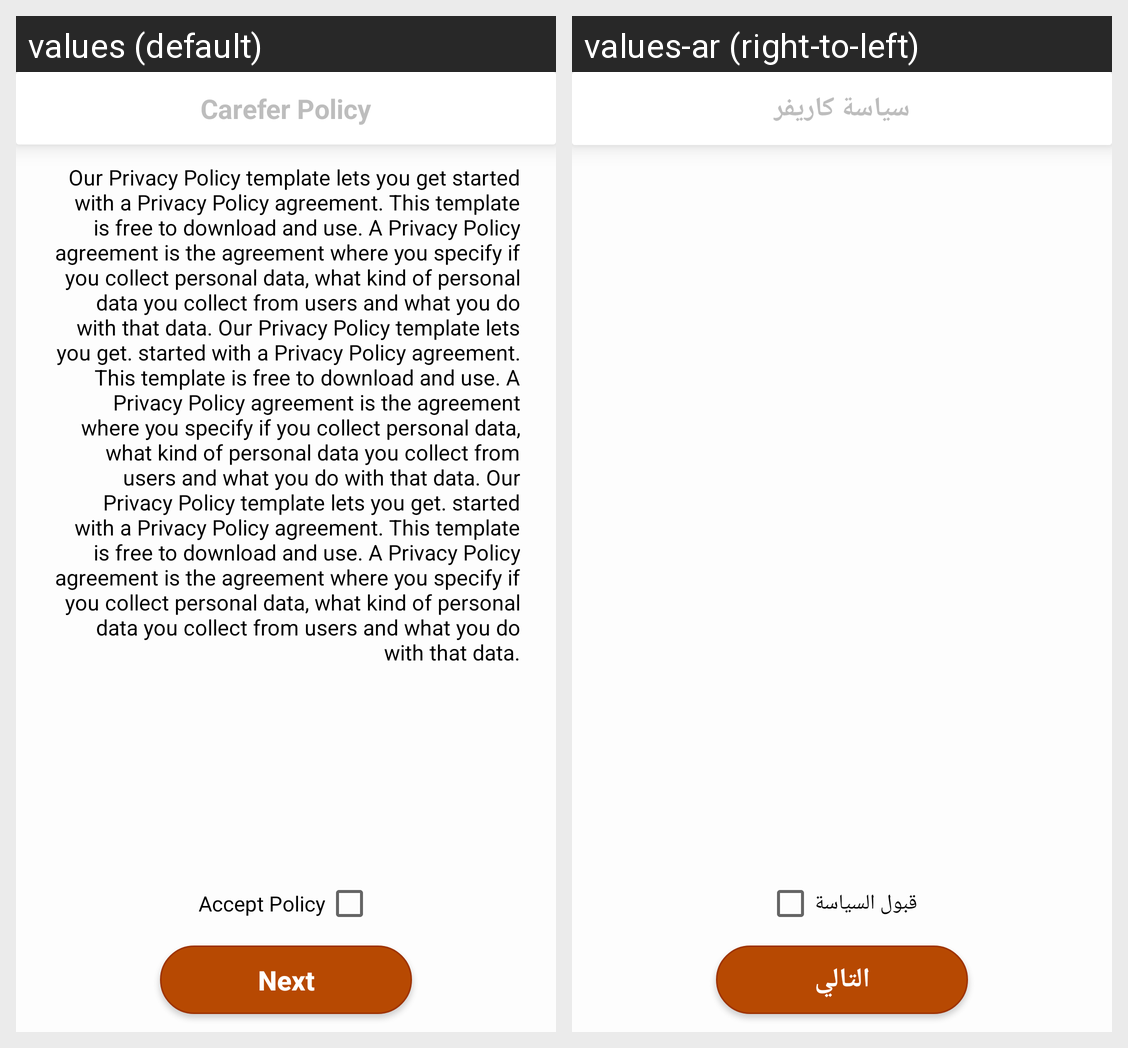

Here is an Android app screen in its default locale and in the app's own translations. Write out the translated-string differences for the strings that appear on this screen.
Android screen res/layout/activity_carefer_policy.xml rendered under 2 locales, left to right: values (default), values-ar (right-to-left). Device: Nexus 5 (rendered at 1080×1920; each locale shown at half size, 540×960, under a caption strip naming it); theme AppTheme.
Strings drawn on this screen, with the default value and each locale's value (text and hints the layout hard-codes, and strings that could not be matched under every locale, appear in the picture but are not listed):

title_care_policy
  values: Carefer Policy
  values-ar: سياسة كاريفر

cb_accept_policy
  values: Accept Policy
  values-ar: قبول السياسة

btn_next
  values: Next
  values-ar: التالي
